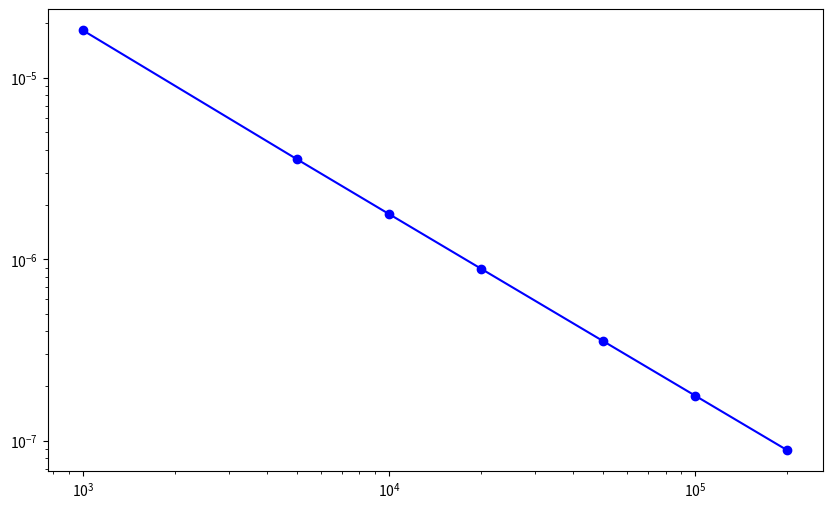

Recreate this plot in Python. (Note: this script raises an exception after producing the figure.)
import numpy as np
import matplotlib.pyplot as plt

def S(sigma, t, N):
    n = np.arange(1, N + 1, dtype=np.float64)
    return np.sum(n ** (-complex(sigma, t)))

def error_rate(sigma, t, N_values):
    """حساب الخطأ |S_N/N^{1-sigma} - 1/√((1-σ)²+t²)|"""
    theory = 1 / np.sqrt((1 - sigma)**2 + t**2)
    errors = []
    for N in N_values:
        S_val = abs(S(sigma, t, N))
        C_val = S_val / (N ** (1 - sigma))
        errors.append(abs(C_val - theory))
    return errors

# مقارنة: صفر زيتا (0.5, 14.1347) مقابل نقطة عشوائية (0.5, 14.0)
sigma = 0.5
t_zero = 14.134725141734693790
t_random = 14.0
N_values = [1000, 5000, 10000, 20000, 50000, 100000, 200000]

errors_zero = error_rate(sigma, t_zero, N_values)
errors_random = error_rate(sigma, t_random, N_values)

plt.figure(figsize=(10, 6))
plt.loglog(N_values, errors_zero, 'bo-', label='صفر زيتا (t=14.1347)')
plt.loglog(N_values, errors_random, 'r s-', label='t عشوائي (t=14.0)')
plt.xlabel('N')
plt.ylabel('الخطأ المطلق')
plt.title('هل التقارب أسرع عند أصفار زيتا؟')
plt.legend()
plt.grid(True, alpha=0.3)
plt.show()

print("الخطأ النهائي عند N=200000:")
print(f"  عند صفر زيتا: {errors_zero[-1]:.8f}")
print(f"  عند t عشوائي: {errors_random[-1]:.8f}")
